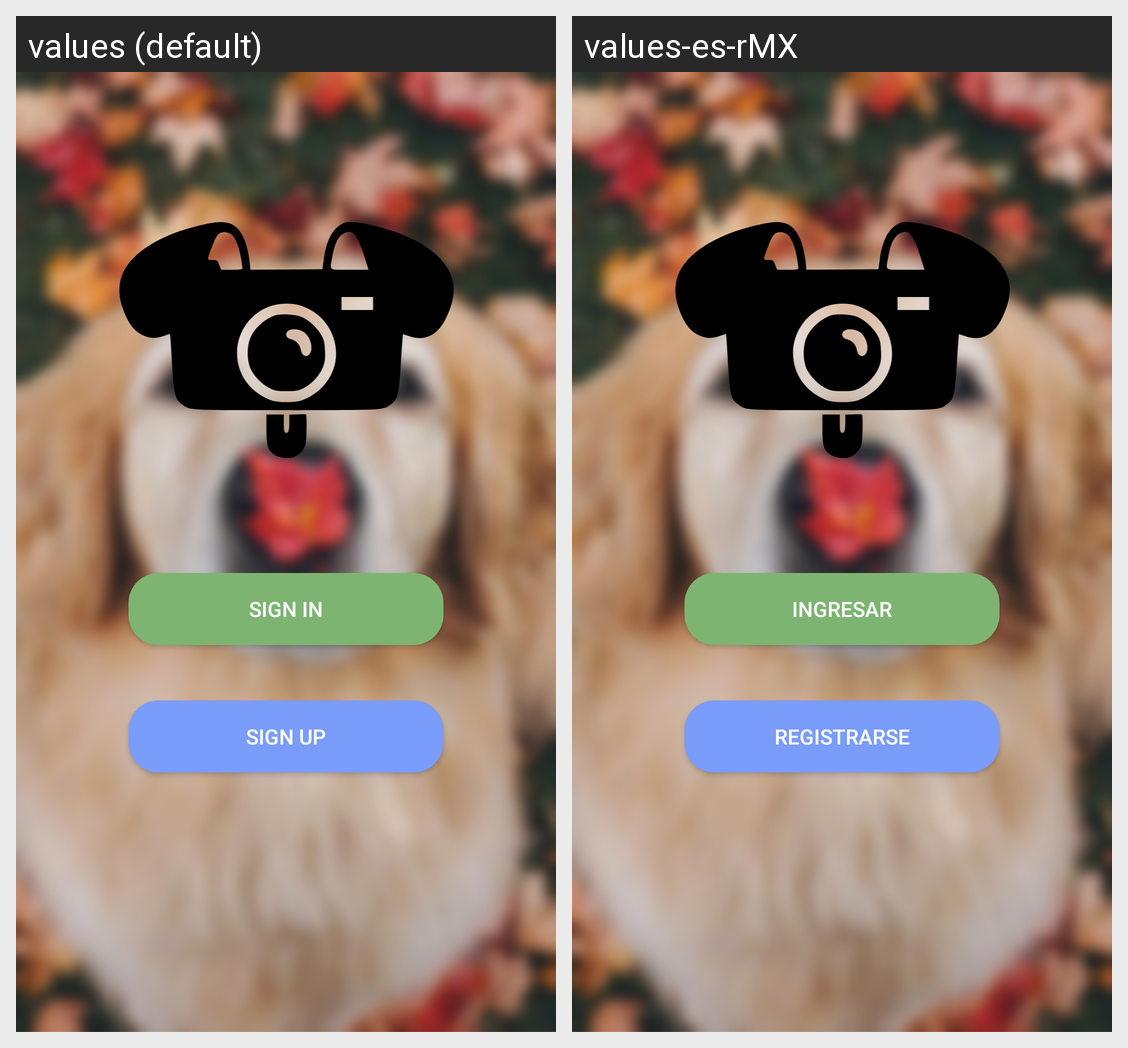

The same Android screen rendered under two of its app's locales, left to right. List the strings drawn on it with the default value and each locale's translation.
Android screen res/layout/activity_main.xml rendered under 2 locales, left to right: values (default), values-es-rMX. Device: Nexus 5 (rendered at 1080×1920; each locale shown at half size, 540×960, under a caption strip naming it); theme Theme.PhotoPet.
Strings drawn on this screen, with the default value and each locale's value (text and hints the layout hard-codes, and strings that could not be matched under every locale, appear in the picture but are not listed):

btnSignup
  values: Sign Up
  values-es-rMX: Registrarse

btnSignin
  values: Sign in
  values-es-rMX: Ingresar
